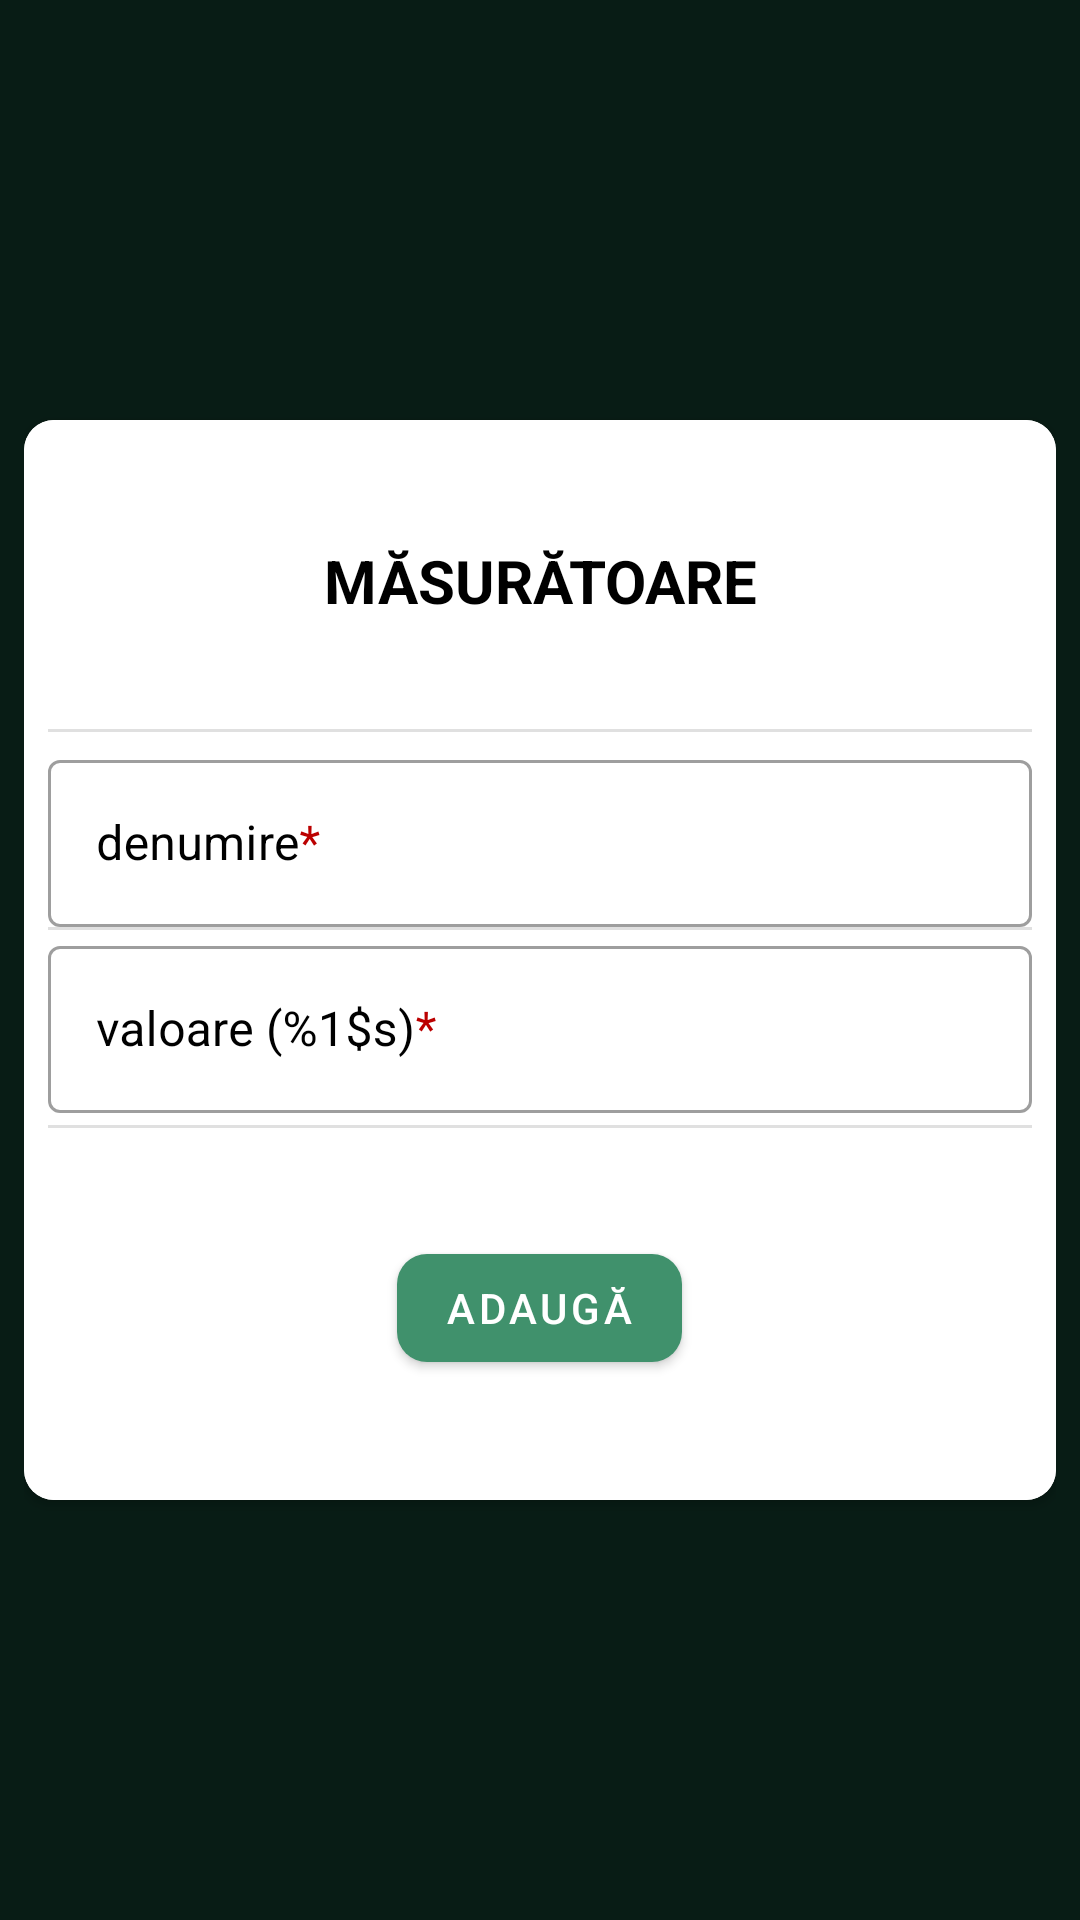

The Android layout XML behind this screen, and the referenced resources:
<!-- AndroidManifest.xml: application theme Theme.Healthy -->
<!-- res/layout/fragment_add_measurement_detalis.xml -->
<?xml version="1.0" encoding="utf-8"?>
<FrameLayout xmlns:android="http://schemas.android.com/apk/res/android"
    xmlns:app="http://schemas.android.com/apk/res-auto"
    xmlns:tools="http://schemas.android.com/tools"
    android:layout_width="match_parent"
    android:layout_height="match_parent"
    android:padding="8dp"
    tools:context=".fragments.AddMeasurementDetailsFragment">

    <androidx.cardview.widget.CardView
        android:layout_width="match_parent"
        android:layout_height="wrap_content"
        android:layout_gravity="center"
        android:padding="8dp"
        app:cardCornerRadius="10dp">

        <LinearLayout
            android:layout_width="match_parent"
            android:layout_height="match_parent"
            android:background="@drawable/add_food_gradient"
            android:orientation="vertical"
            android:padding="8dp">

            <TextView
                android:id="@+id/add_measurement_title"
                android:layout_width="match_parent"
                android:layout_height="wrap_content"
                android:layout_marginVertical="32dp"
                android:text="@string/add_measurement_title"
                android:textColor="@color/black"
                android:textAlignment="center"
                android:textSize="20sp" />

            <com.google.android.material.divider.MaterialDivider
                android:layout_width="wrap_content"
                android:layout_height="wrap_content"
                android:layout_marginVertical="4dp" />

            <com.google.android.material.textfield.TextInputLayout
                android:id="@+id/measurement_name_input_layout"
                style="@style/Widget.MaterialComponents.TextInputLayout.OutlinedBox"
                android:layout_width="match_parent"
                android:layout_height="wrap_content"
                android:textColorHint="@color/black"
                android:hint="@string/add_measurement_name_hint" >

                <com.google.android.material.textfield.TextInputEditText
                    android:id="@+id/measurement_name_input"
                    android:layout_width="match_parent"
                    android:textColor="@color/black"
                    android:layout_height="wrap_content" />

            </com.google.android.material.textfield.TextInputLayout>

            <com.google.android.material.divider.MaterialDivider
                android:layout_width="wrap_content"
                android:layout_height="wrap_content" />

            <com.google.android.material.textfield.TextInputLayout
                android:id="@+id/measurement_value_input_layout"
                style="@style/Widget.MaterialComponents.TextInputLayout.OutlinedBox"
                android:layout_width="match_parent"
                android:layout_height="wrap_content"
                android:textColorHint="@color/black"
                android:hint="@string/add_measurement_value_hint">

                <com.google.android.material.textfield.TextInputEditText
                    android:id="@+id/measurement_value_input"
                    android:layout_width="match_parent"
                    android:layout_height="wrap_content"
                    android:textColor="@color/black"
                    android:inputType="number" />

            </com.google.android.material.textfield.TextInputLayout>

            <com.google.android.material.divider.MaterialDivider
                android:layout_width="wrap_content"
                android:layout_height="wrap_content"
                android:layout_marginVertical="4dp" />

            <com.google.android.material.button.MaterialButton
                android:id="@+id/add_measurement_finish"
                android:layout_width="wrap_content"
                android:layout_height="wrap_content"
                android:layout_gravity="center"
                android:layout_marginVertical="32dp"
                android:text="@string/btn_add_text"
                app:cornerRadius="10dp"/>

        </LinearLayout>
    </androidx.cardview.widget.CardView>

</FrameLayout>
<!-- resources referenced by this layout -->
<resources>
  <color name="black">#FF000000</color>
  <!-- drawable add_food_gradient (drawable) -->
  <?xml version="1.0" encoding="utf-8"?>
  <shape xmlns:android="http://schemas.android.com/apk/res/android">
      <gradient
          android:type="radial"
          android:gradientRadius="500dp"
          android:startColor="#fff"
          android:endColor="#fff" />
  </shape>
  <string name="add_measurement_name_hint">denumire<font color="#bb0000">*</font></string>
  <string name="add_measurement_title"><b>MĂSURĂTOARE</b></string>
  <string name="add_measurement_value_hint">valoare (%1$s)<font color="#bb0000">*</font></string>
  <string name="btn_add_text">ADAUGĂ</string>
  <style name="Theme.Healthy" parent="Theme.MaterialComponents.DayNight.NoActionBar">
          
          <item name="colorPrimary">#40916c</item>
          <item name="colorPrimaryVariant">@color/purple_700</item>
          <item name="colorOnPrimary">@color/white</item>
          
          <item name="colorSecondary">@color/white</item>
          <item name="colorSecondaryVariant">@color/white</item>
          <item name="colorOnSecondary">@color/white</item>
          
          <item name="android:statusBarColor" tools:targetApi="l">#081c15</item>
          
          <item name="android:windowBackground">#081c15</item>
      </style>
  <color name="purple_700">#FF3700B3</color>
  <color name="white">#FFFFFFFF</color>
</resources>
